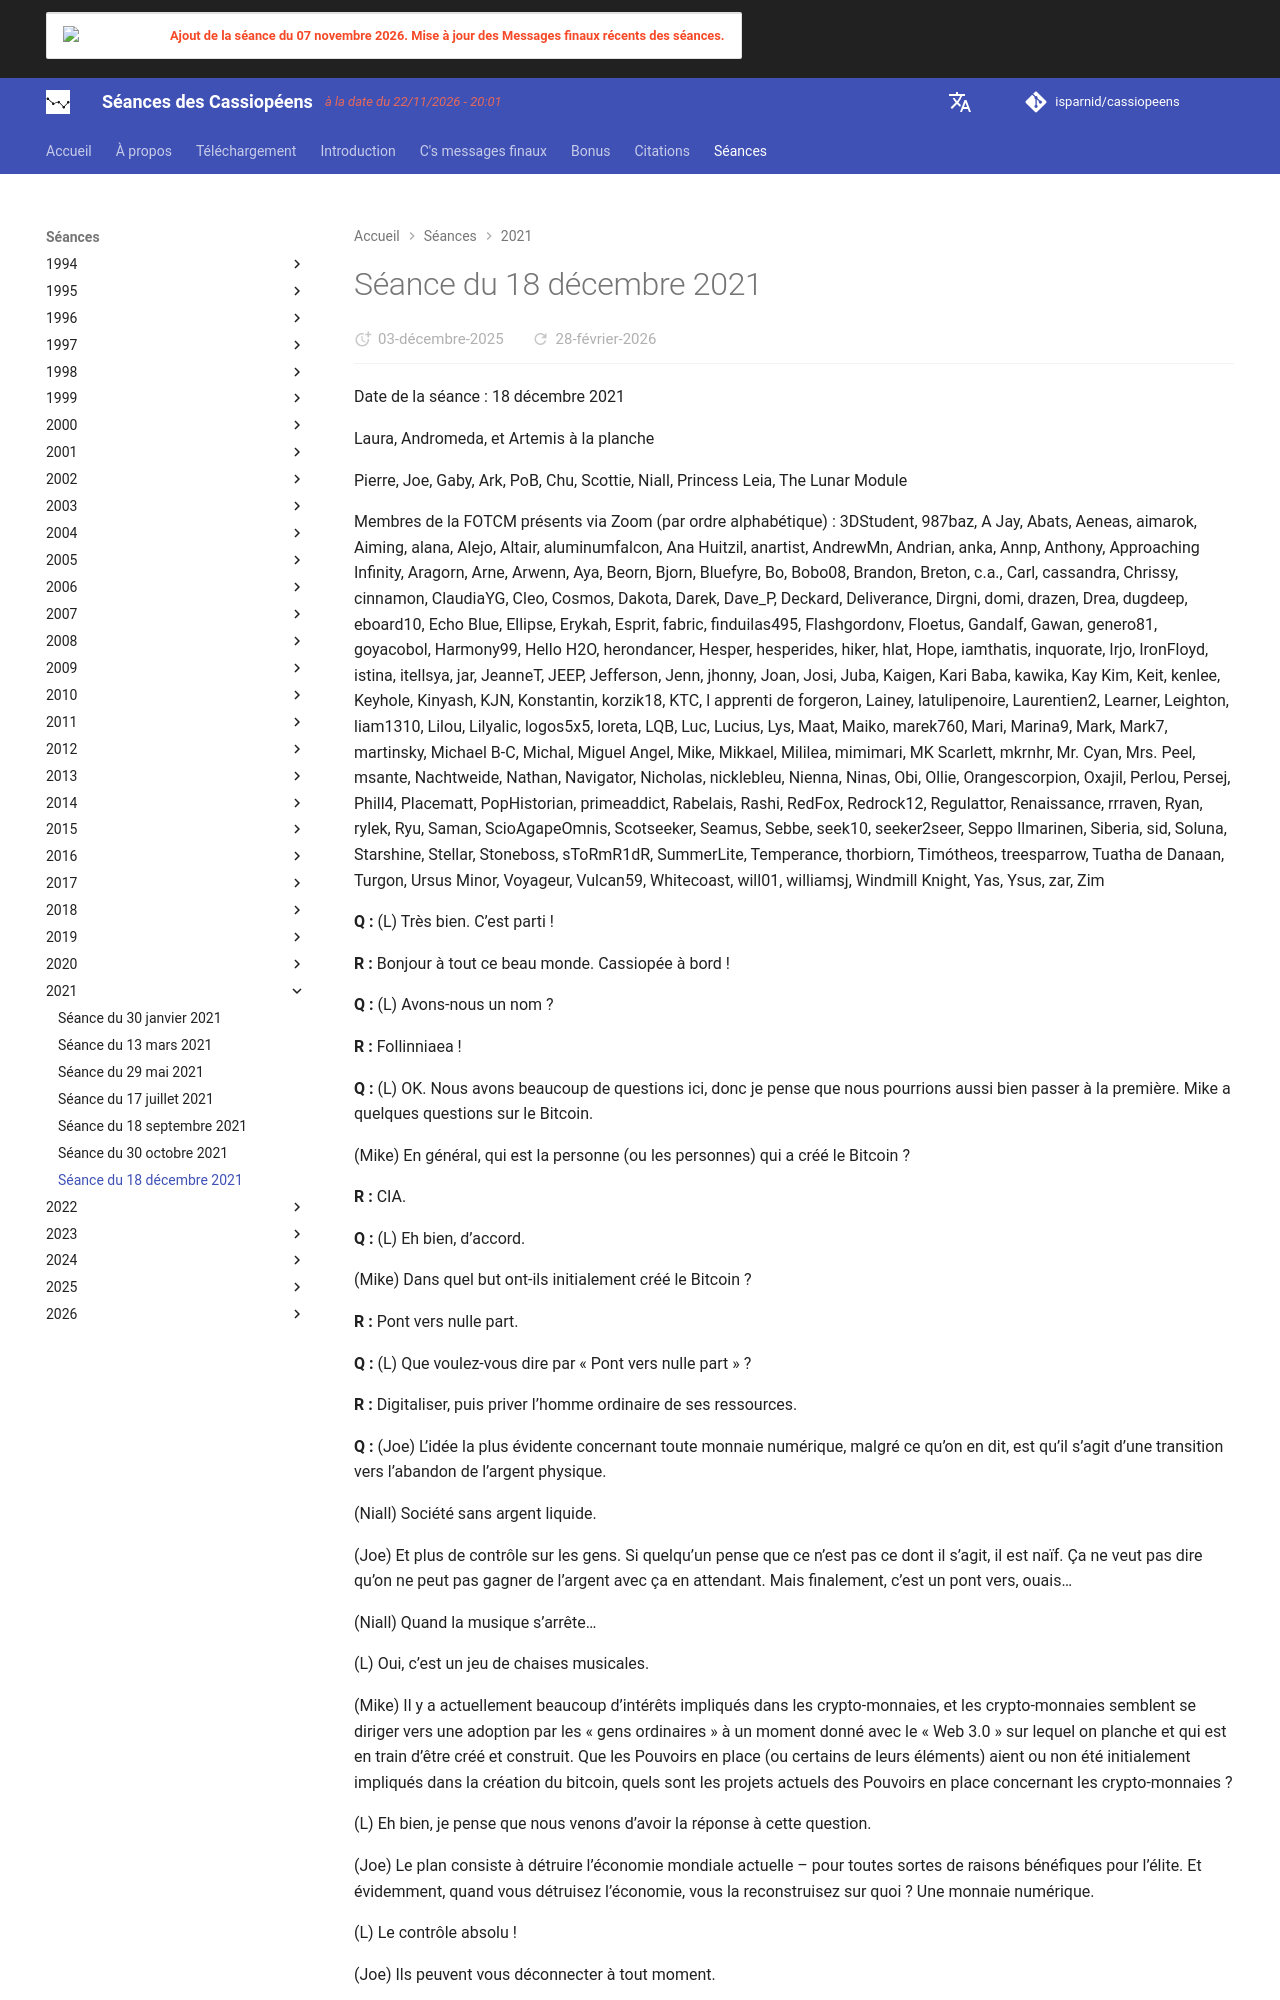

repository: isparnid/cassiopeens · page: séances/2021/2021-12-18/index.html · generator: mkdocs

---
title: "Séance du 18 décembre 2021"
date:
  created: 2026-01-24
  updated: 2026-01-24
---

# Séance du 18 décembre 2021

Date de la séance : 18 décembre 2021

Laura, Andromeda, et Artemis à la planche

Pierre, Joe, Gaby, Ark, PoB, Chu, Scottie, Niall, Princess Leia, The Lunar Module

Membres de la FOTCM présents via Zoom (par ordre alphabétique) : 3DStudent, 987baz, A Jay, Abats, Aeneas, aimarok, Aiming, alana, Alejo, Altair, aluminumfalcon, Ana Huitzil, anartist, AndrewMn, Andrian, anka, Annp, Anthony, Approaching Infinity, Aragorn, Arne, Arwenn, Aya, Beorn, Bjorn, Bluefyre, Bo, Bobo08, Brandon, Breton, c.a., Carl, cassandra, Chrissy, cinnamon, ClaudiaYG, Cleo, Cosmos, Dakota, Darek, Dave_P, Deckard, Deliverance, Dirgni, domi, drazen, Drea, dugdeep, eboard10, Echo Blue, Ellipse, Erykah, Esprit, fabric, finduilas495, Flashgordonv, Floetus, Gandalf, Gawan, genero81, goyacobol, Harmony99, Hello H2O, herondancer, Hesper, hesperides, hiker, hlat, Hope, iamthatis, inquorate, Irjo, IronFloyd, istina, itellsya, jar, JeanneT, JEEP, Jefferson, Jenn, jhonny, Joan, Josi, Juba, Kaigen, Kari Baba, kawika, Kay Kim, Keit, kenlee, Keyhole, Kinyash, KJN, Konstantin, korzik18, KTC, l apprenti de forgeron, Lainey, latulipenoire, Laurentien2, Learner, Leighton, liam1310, Lilou, Lilyalic, logos5x5, loreta, LQB, Luc, Lucius, Lys, Maat, Maiko, marek760, Mari, Marina9, Mark, Mark7, martinsky, Michael B-C, Michal, Miguel Angel, Mike, Mikkael, Mililea, mimimari, MK Scarlett, mkrnhr, Mr. Cyan, Mrs. Peel, msante, Nachtweide, Nathan, Navigator, Nicholas, nicklebleu, Nienna, Ninas, Obi, Ollie, Orangescorpion, Oxajil, Perlou, Persej, Phill4, Placematt, PopHistorian, primeaddict, Rabelais, Rashi, RedFox, Redrock12, Regulattor, Renaissance, rrraven, Ryan, rylek, Ryu, Saman, ScioAgapeOmnis, Scotseeker, Seamus, Sebbe, seek10, seeker2seer, Seppo Ilmarinen, Siberia, sid, Soluna, Starshine, Stellar, Stoneboss, sToRmR1dR, SummerLite, Temperance, thorbiorn, Timótheos, treesparrow, Tuatha de Danaan, Turgon, Ursus Minor, Voyageur, Vulcan59, Whitecoast, will01, williamsj, Windmill Knight, Yas, Ysus, zar, Zim

**Q :** (L) Très bien. C’est parti !

**R :** Bonjour à tout ce beau monde. Cassiopée à bord !

**Q :** (L) Avons-nous un nom ?

**R :** Follinniaea !

**Q :** (L) OK. Nous avons beaucoup de questions ici, donc je pense que nous pourrions aussi bien passer à la première. Mike a quelques questions sur le Bitcoin.

(Mike) En général, qui est la personne (ou les personnes) qui a créé le Bitcoin ?

**R :** CIA.

**Q :** (L) Eh bien, d’accord.

(Mike) Dans quel but ont-ils initialement créé le Bitcoin ?

**R :** Pont vers nulle part.

**Q :** (L) Que voulez-vous dire par « Pont vers nulle part » ?

**R :** Digitaliser, puis priver l’homme ordinaire de ses ressources.

**Q :** (Joe) L’idée la plus évidente concernant toute monnaie numérique, malgré ce qu’on en dit, est qu’il s’agit d’une transition vers l’abandon de l’argent physique.

(Niall) Société sans argent liquide.

(Joe) Et plus de contrôle sur les gens. Si quelqu’un pense que ce n’est pas ce dont il s’agit, il est naïf. Ça ne veut pas dire qu’on ne peut pas gagner de l’argent avec ça en attendant. Mais finalement, c’est un pont vers, ouais…

(Niall) Quand la musique s’arrête…

(L) Oui, c’est un jeu de chaises musicales.

(Mike) Il y a actuellement beaucoup d’intérêts impliqués dans les crypto-monnaies, et les crypto-monnaies semblent se diriger vers une adoption par les « gens ordinaires » à un moment donné avec le « Web 3.0 » sur lequel on planche et qui est en train d’être créé et construit. Que les Pouvoirs en place (ou certains de leurs éléments) aient ou non été initialement impliqués dans la création du bitcoin, quels sont les projets actuels des Pouvoirs en place concernant les crypto-monnaies ?
